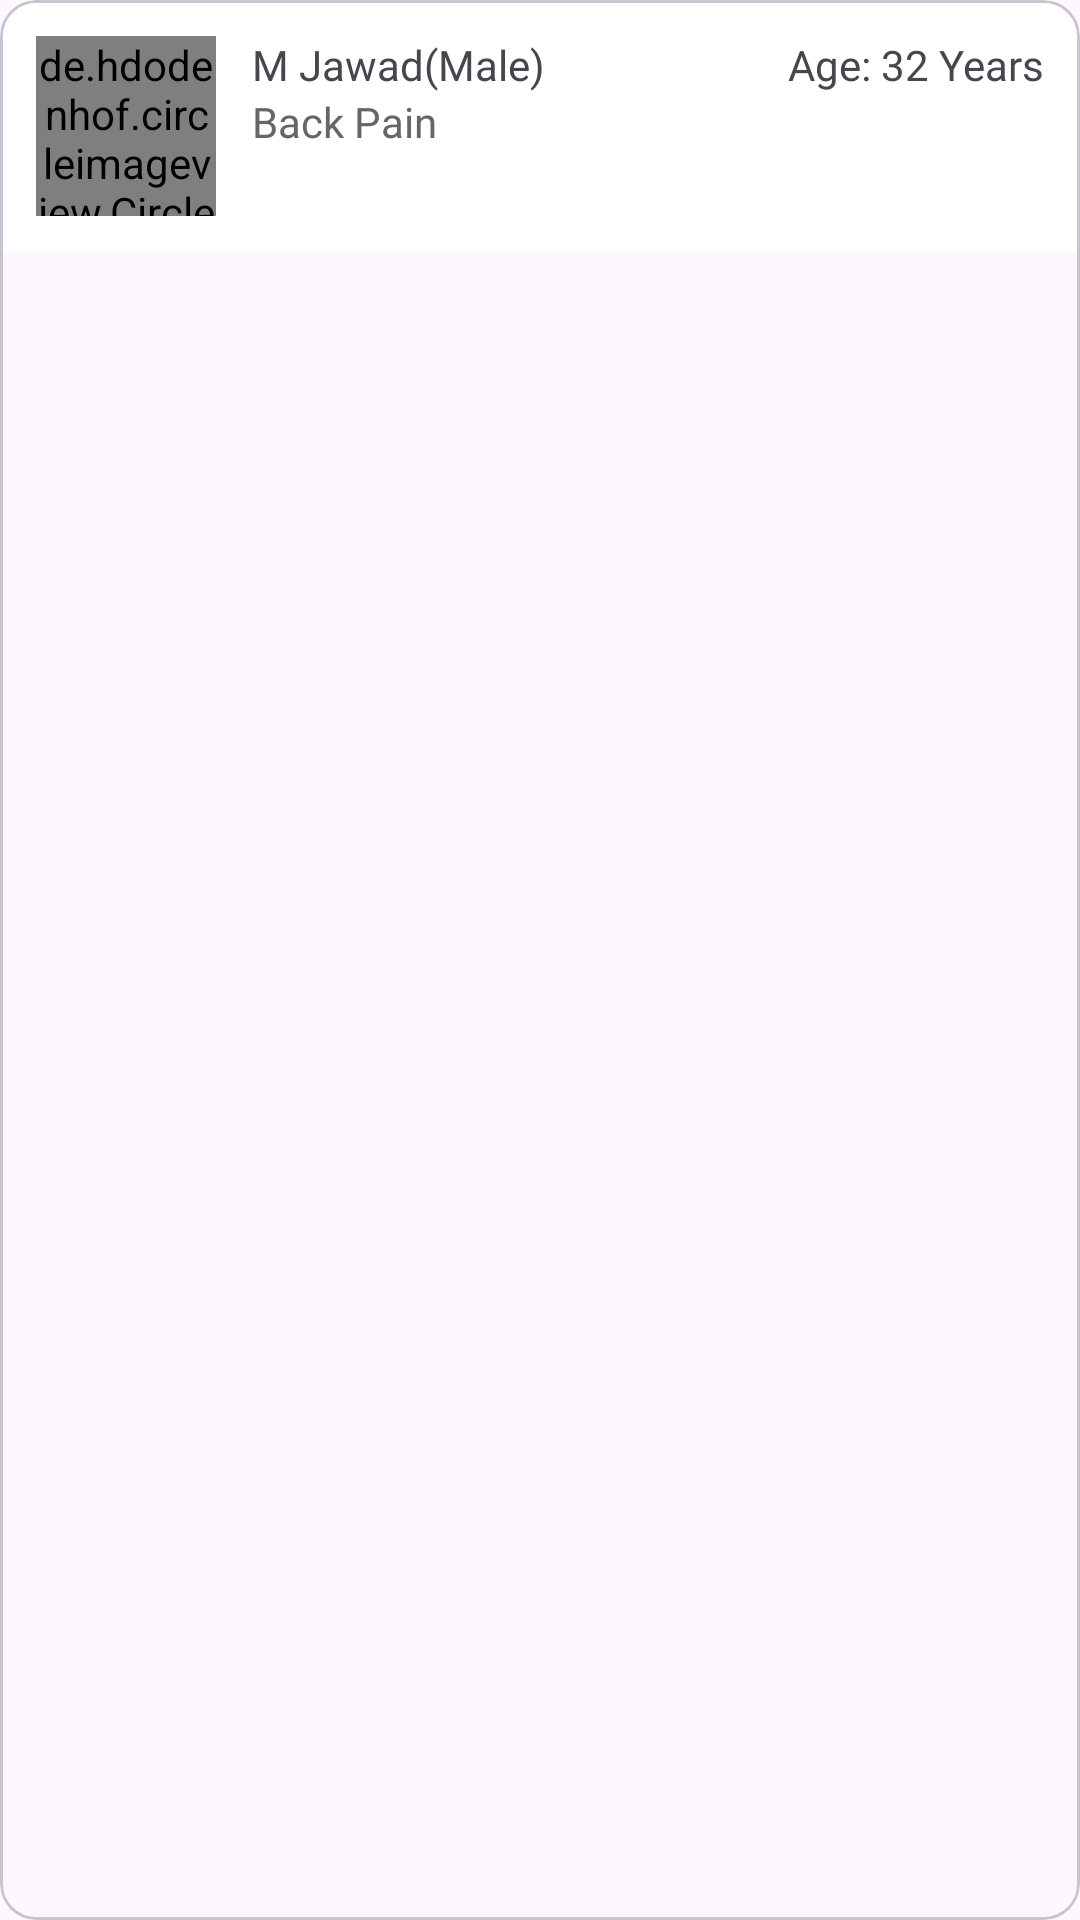

This screen was rendered from an Android layout file. Write that file and the resources it references.
<!-- AndroidManifest.xml: application theme Theme.DocHyve -->
<!-- res/layout/patient_item.xml -->
<?xml version="1.0" encoding="utf-8"?>
<com.google.android.material.card.MaterialCardView
    xmlns:android="http://schemas.android.com/apk/res/android"
    android:layout_width="match_parent"
    android:layout_height="wrap_content"
    android:layout_margin="8dp"
    >

    <LinearLayout
        android:padding="12dp"
        android:orientation="horizontal"
        android:background="@color/white"
        android:layout_width="match_parent"
        android:layout_height="wrap_content">

        <de.hdodenhof.circleimageview.CircleImageView
            android:id="@+id/imgProfile"
            android:layout_width="60dp"
            android:layout_height="60dp"
            android:scaleType="centerCrop"
            android:src="@drawable/patient"/>

        <LinearLayout
            android:layout_marginStart="12dp"
            android:layout_weight="1"
            android:orientation="vertical"
            android:layout_width="0dp"
            android:layout_height="wrap_content">

           <LinearLayout
               android:layout_width="match_parent"
               android:layout_height="wrap_content"
               android:layout_marginEnd="@dimen/_5sdp"
               >
               <TextView
                   android:id="@+id/tvName"
                   android:textSize="@dimen/_12ssp"
                   android:text="M Jawad"
                   android:fontFamily="@font/montserrat_bold"
                   android:layout_width="wrap_content"
                   android:layout_height="wrap_content"/>

               <TextView
                   android:id="@+id/tvGender"
                   android:layout_width="match_parent"
                   android:layout_height="wrap_content"
                   android:layout_marginStart="@dimen/_5sdp"
                   android:fontFamily="@font/montserrat"
                   android:maxLines="1"
                   android:ellipsize="end"
                   android:text="(Male)"
                   android:textSize="14sp" />

           </LinearLayout>

            <TextView
                android:id="@+id/tvIssue"
                android:textColor="#666"
                android:text="Back Pain"
                android:fontFamily="@font/montserrat"
                android:layout_width="wrap_content"
                android:layout_height="wrap_content"/>
        </LinearLayout>

        <TextView
            android:id="@+id/tvAge"
            android:textSize="14sp"
            android:fontFamily="@font/montserrat"
            android:text="Age: 32 Years"
            android:layout_width="wrap_content"
            android:layout_height="wrap_content"/>

    </LinearLayout>

</com.google.android.material.card.MaterialCardView>
<!-- resources referenced by this layout -->
<resources>
  <color name="white">#FFFFFF</color>
  <style name="Theme.DocHyve" parent="Base.Theme.DocHyve" />
  <style name="Base.Theme.DocHyve" parent="Theme.Material3.DayNight.NoActionBar">
  
          
          <item name="android:statusBarColor">@color/white</item>
  
          
          <item name="android:windowLightStatusBar">true</item>
  
          
          <item name="colorControlActivated">@color/black</item>
  
      </style>
  <color name="black">#FF000000</color>
</resources>
